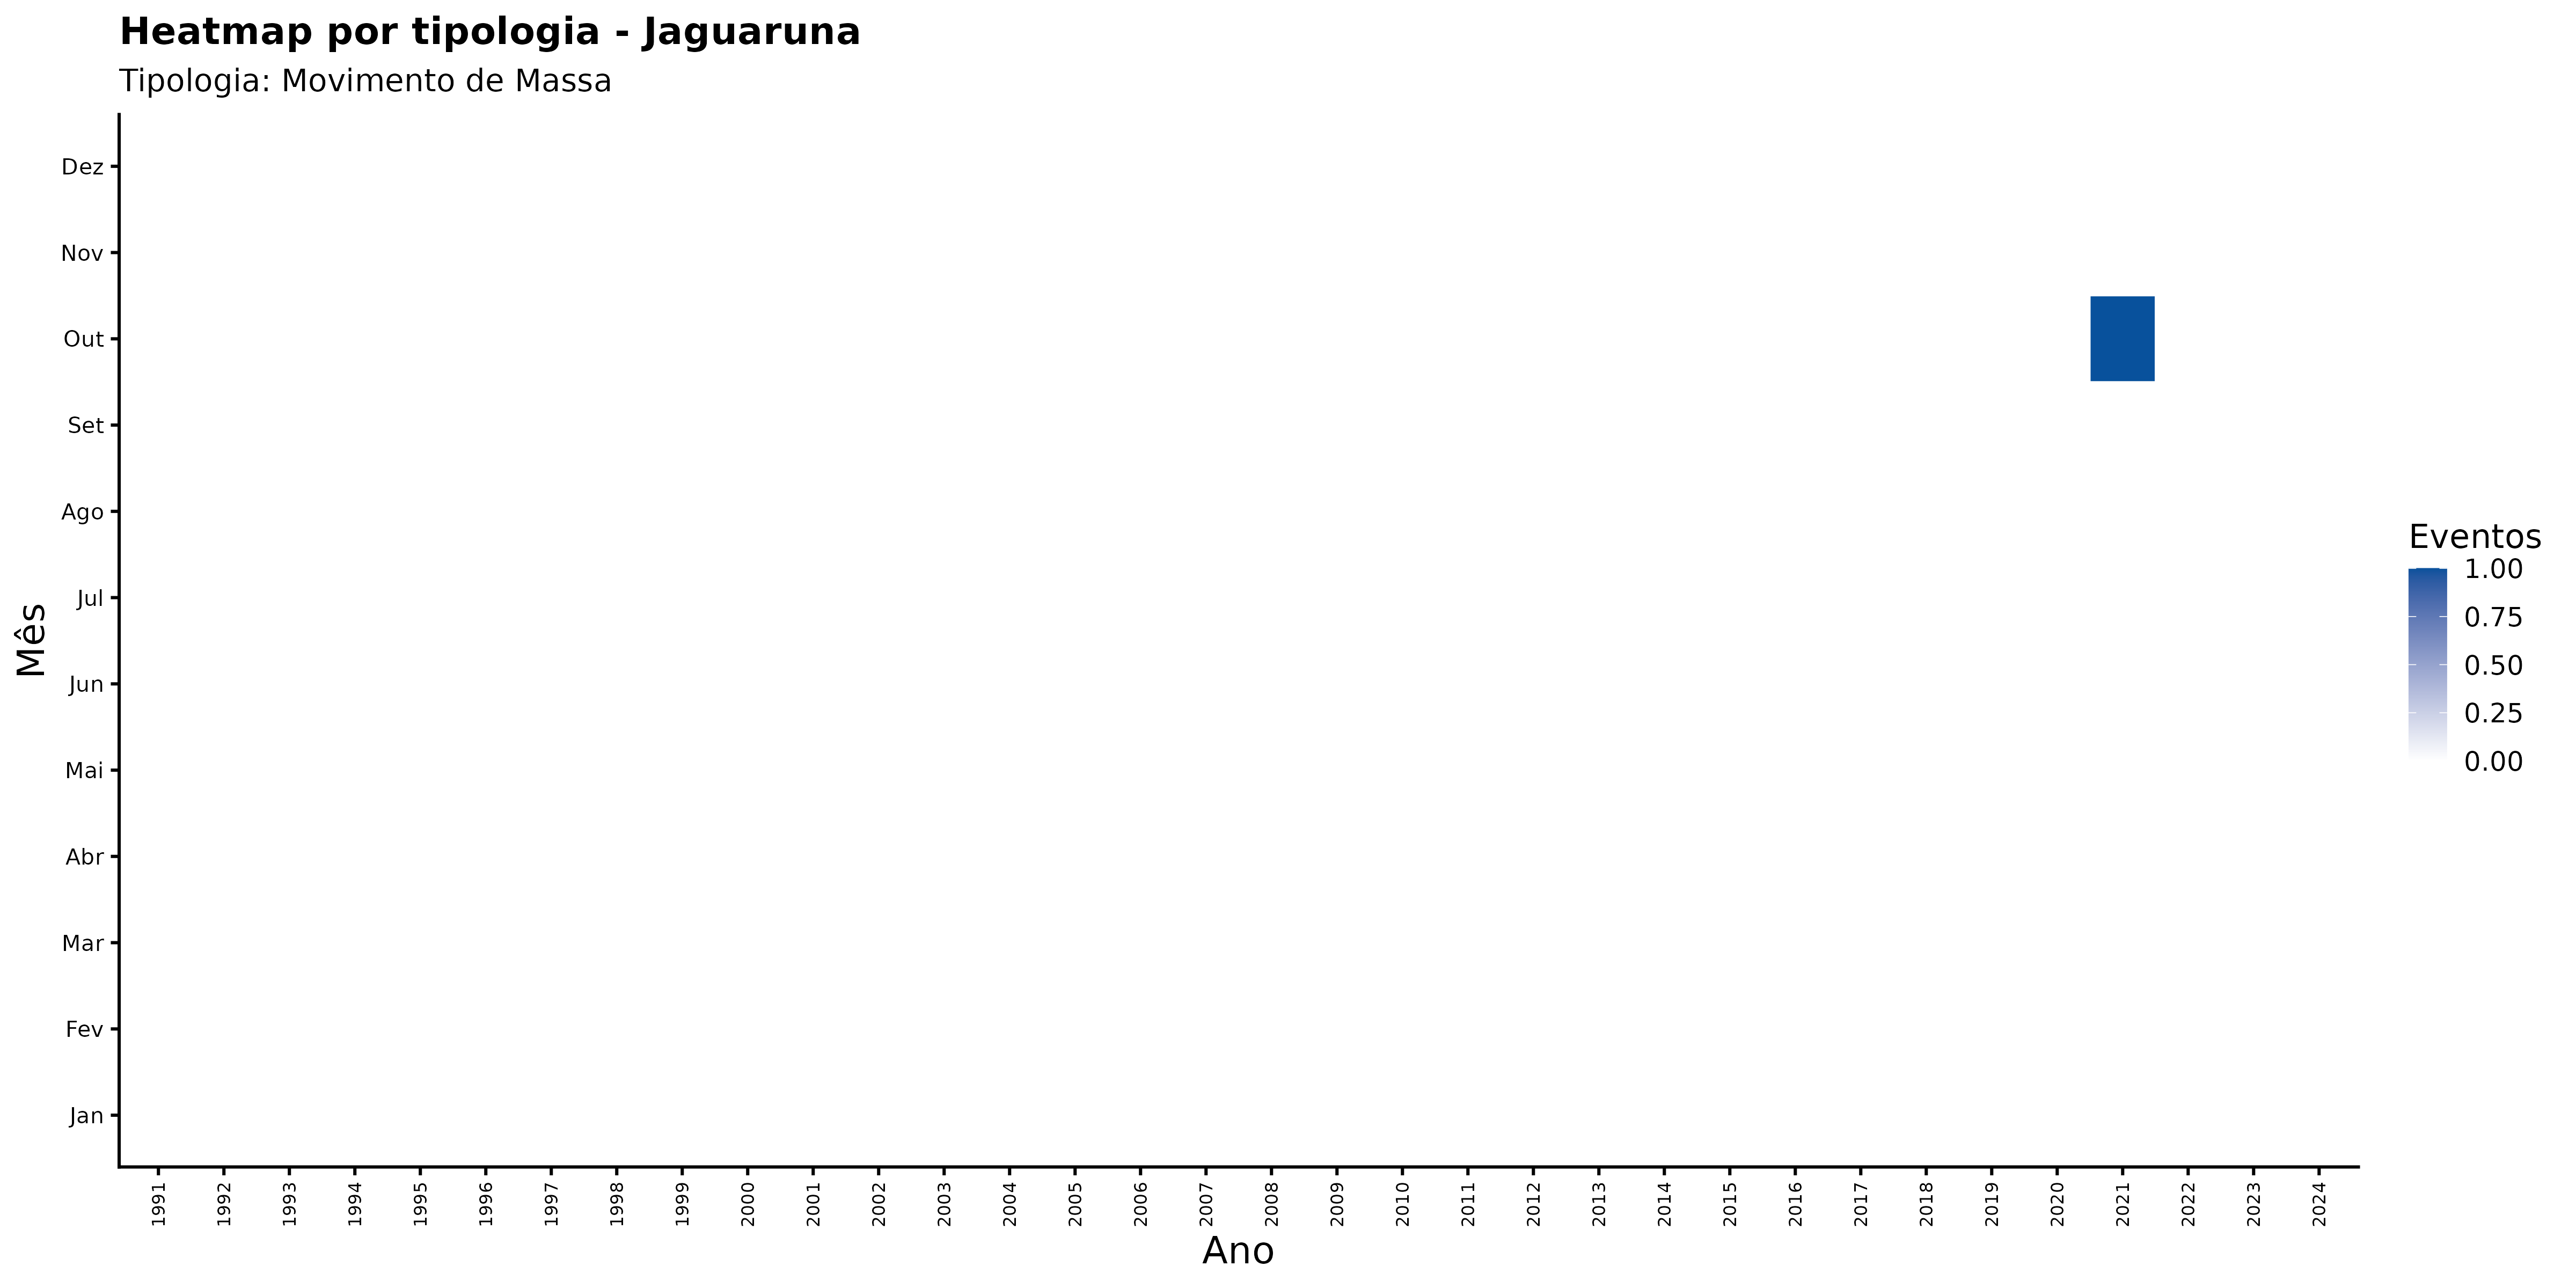

Values plotted in this chart, from the file beside it:
ano, mes_nome, nome_municipio, categoria_evento, n_eventos
1991, Abr, Jaguaruna, Movimento de Massa, 0
1991, Ago, Jaguaruna, Movimento de Massa, 0
1991, Dez, Jaguaruna, Movimento de Massa, 0
1991, Fev, Jaguaruna, Movimento de Massa, 0
1991, Jan, Jaguaruna, Movimento de Massa, 0
1991, Jul, Jaguaruna, Movimento de Massa, 0
1991, Jun, Jaguaruna, Movimento de Massa, 0
1991, Mai, Jaguaruna, Movimento de Massa, 0
1991, Mar, Jaguaruna, Movimento de Massa, 0
1991, Nov, Jaguaruna, Movimento de Massa, 0
1991, Out, Jaguaruna, Movimento de Massa, 0
1991, Set, Jaguaruna, Movimento de Massa, 0
1992, Abr, Jaguaruna, Movimento de Massa, 0
1992, Ago, Jaguaruna, Movimento de Massa, 0
1992, Dez, Jaguaruna, Movimento de Massa, 0
1992, Fev, Jaguaruna, Movimento de Massa, 0
1992, Jan, Jaguaruna, Movimento de Massa, 0
1992, Jul, Jaguaruna, Movimento de Massa, 0
1992, Jun, Jaguaruna, Movimento de Massa, 0
1992, Mai, Jaguaruna, Movimento de Massa, 0
1992, Mar, Jaguaruna, Movimento de Massa, 0
1992, Nov, Jaguaruna, Movimento de Massa, 0
1992, Out, Jaguaruna, Movimento de Massa, 0
1992, Set, Jaguaruna, Movimento de Massa, 0
1993, Abr, Jaguaruna, Movimento de Massa, 0
1993, Ago, Jaguaruna, Movimento de Massa, 0
1993, Dez, Jaguaruna, Movimento de Massa, 0
1993, Fev, Jaguaruna, Movimento de Massa, 0
1993, Jan, Jaguaruna, Movimento de Massa, 0
1993, Jul, Jaguaruna, Movimento de Massa, 0
1993, Jun, Jaguaruna, Movimento de Massa, 0
1993, Mai, Jaguaruna, Movimento de Massa, 0
1993, Mar, Jaguaruna, Movimento de Massa, 0
1993, Nov, Jaguaruna, Movimento de Massa, 0
1993, Out, Jaguaruna, Movimento de Massa, 0
1993, Set, Jaguaruna, Movimento de Massa, 0
1994, Abr, Jaguaruna, Movimento de Massa, 0
1994, Ago, Jaguaruna, Movimento de Massa, 0
1994, Dez, Jaguaruna, Movimento de Massa, 0
1994, Fev, Jaguaruna, Movimento de Massa, 0
1994, Jan, Jaguaruna, Movimento de Massa, 0
1994, Jul, Jaguaruna, Movimento de Massa, 0
1994, Jun, Jaguaruna, Movimento de Massa, 0
1994, Mai, Jaguaruna, Movimento de Massa, 0
1994, Mar, Jaguaruna, Movimento de Massa, 0
1994, Nov, Jaguaruna, Movimento de Massa, 0
1994, Out, Jaguaruna, Movimento de Massa, 0
1994, Set, Jaguaruna, Movimento de Massa, 0
1995, Abr, Jaguaruna, Movimento de Massa, 0
1995, Ago, Jaguaruna, Movimento de Massa, 0
1995, Dez, Jaguaruna, Movimento de Massa, 0
1995, Fev, Jaguaruna, Movimento de Massa, 0
1995, Jan, Jaguaruna, Movimento de Massa, 0
1995, Jul, Jaguaruna, Movimento de Massa, 0
1995, Jun, Jaguaruna, Movimento de Massa, 0
1995, Mai, Jaguaruna, Movimento de Massa, 0
1995, Mar, Jaguaruna, Movimento de Massa, 0
1995, Nov, Jaguaruna, Movimento de Massa, 0
1995, Out, Jaguaruna, Movimento de Massa, 0
1995, Set, Jaguaruna, Movimento de Massa, 0
... 348 more rows
